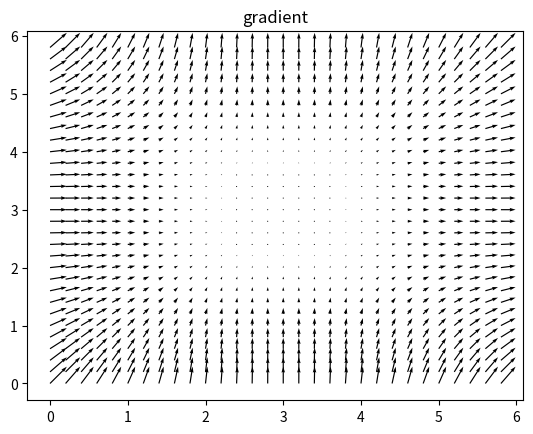

Write the Python code that produced this figure.
import matplotlib.pyplot as plt
import numpy as np

X, Y = np.meshgrid(np.arange(0, 6, .2), np.arange(0, 6, .2))

r = 3
U = (X-r)**2#np.cos(X)
V = (Y-r)**2#np.sin(Y)

plt.title('gradient')
plt.quiver(X, Y, U, V, units='width')
plt.show()
